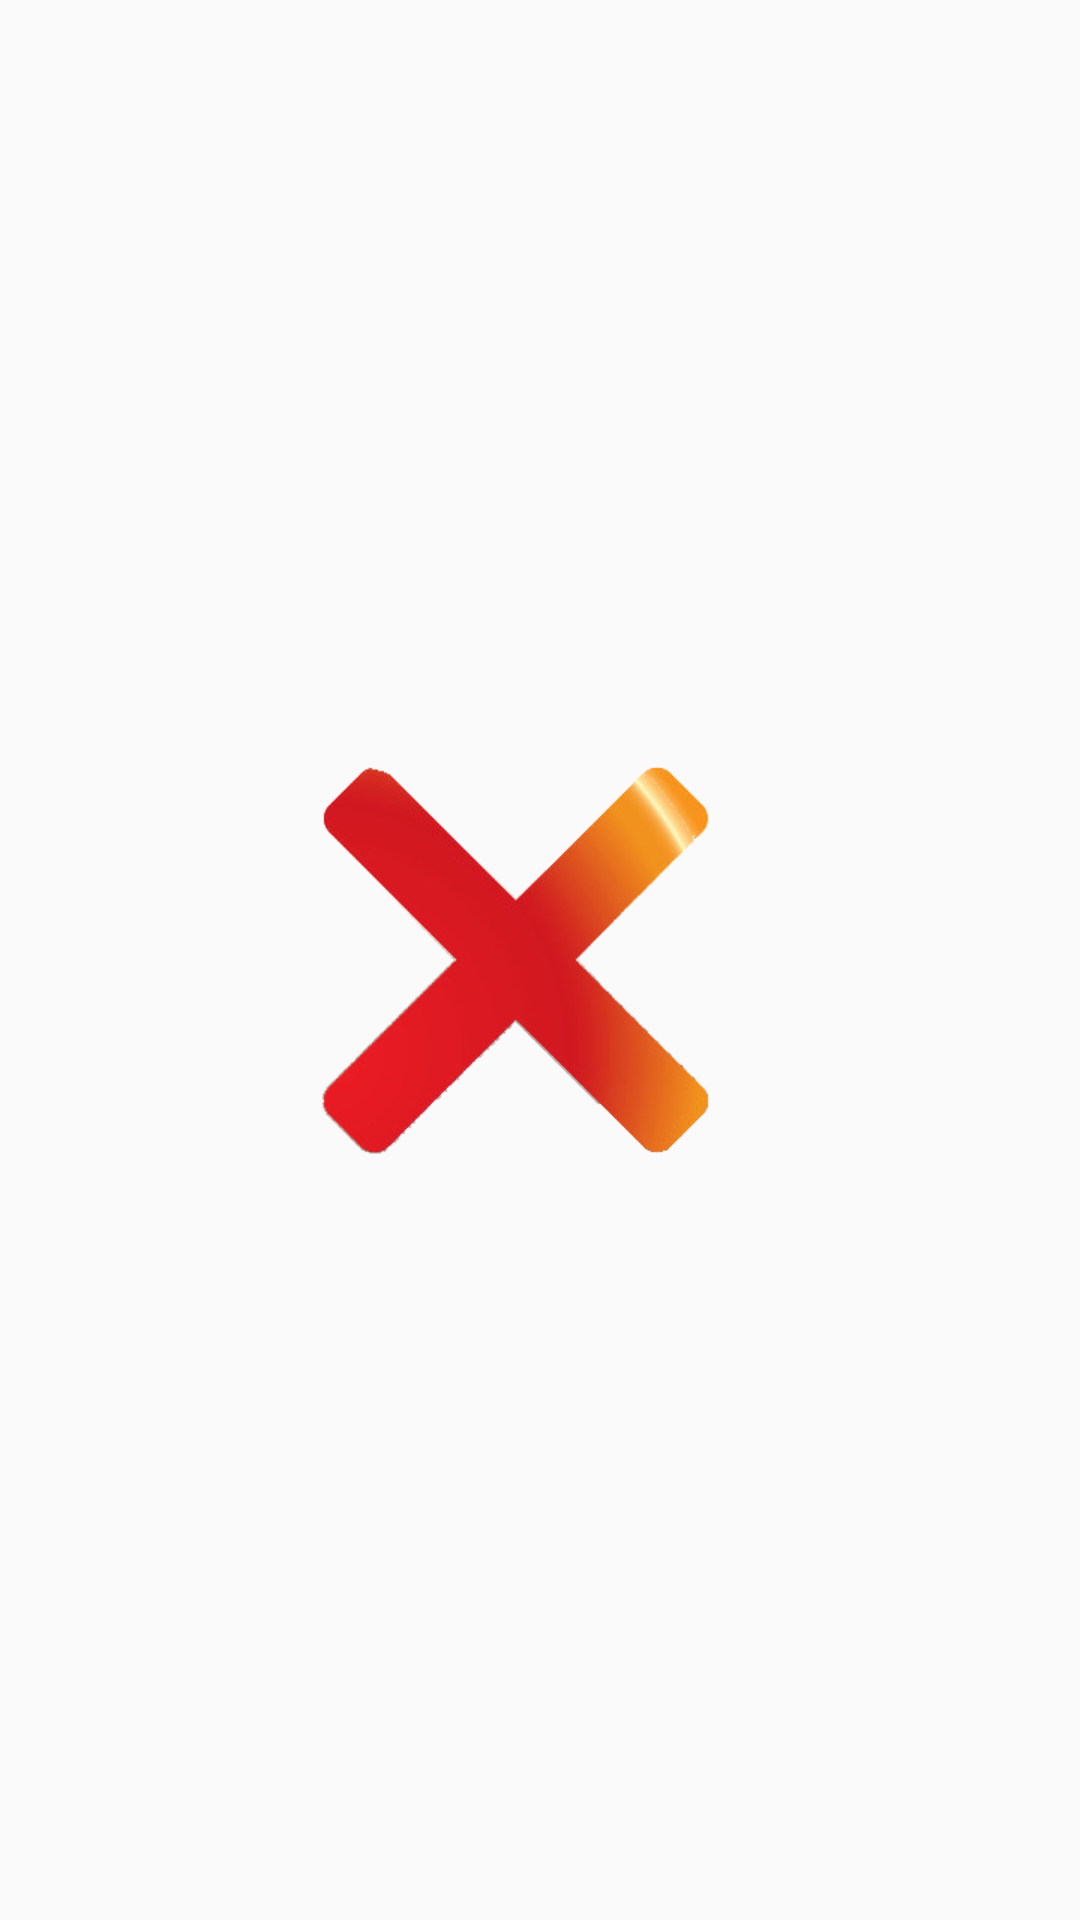

Reconstruct the res/layout file that produces this screen, plus the resources it refers to.
<!-- AndroidManifest.xml: application theme AppTheme -->
<!-- res/layout/layout_no.xml -->
<?xml version="1.0" encoding="utf-8"?>
<LinearLayout xmlns:android="http://schemas.android.com/apk/res/android"
    android:layout_width="match_parent"
    android:layout_height="match_parent">

    <ImageView
        android:id="@+id/imageView3"
        android:layout_width="wrap_content"
        android:layout_height="match_parent"
        android:src="@drawable/no" />

</LinearLayout>
<!-- resources referenced by this layout -->
<resources>
  <!-- drawable no: png bitmap (drawable, 84792 bytes) -->
  <style name="AppTheme" parent="Theme.AppCompat.Light.NoActionBar">
          
          <item name="colorPrimary">@color/colorPrimary</item>
          <item name="colorPrimaryDark">@color/colorPrimaryDark</item>
          <item name="colorAccent">@color/colorAccent</item>
          <item name="android:windowFullscreen">true</item>&gt;
  
      </style>
  <!-- not gathered from this repository: default colours our renderer supplied (Android Studio template values) -->
  <color name="colorPrimary">#FF6200EE</color>
  <color name="colorPrimaryDark">#FF3700B3</color>
  <color name="colorAccent">#FF03DAC5</color>
</resources>
